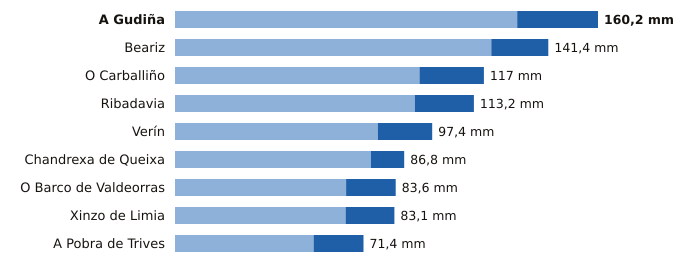

The data file committed next to this chart (first rows):
estacion, provincia, indicativo, mm_6_dias_anteriores, mm_hoy, mm_7_dias, horas_de_hoy
A Gudiña, Ourense, 2969U, 129.6, 30.6, 160.2, 11
Beariz, Ourense, 1696O, 119.8, 21.6, 141.4, 11
O Carballiño, Ourense, 1700X, 92.6, 24.4, 117.0, 15
Ribadavia, Ourense, 1701X, 90.8, 22.4, 113.2, 14
Verín, Ourense, 2978X, 76.8, 20.6, 97.4, 15
Chandrexa de Queixa, Ourense, 1639X, 74.2, 12.6, 86.8, 10
O Barco de Valdeorras, Ourense, 1583X, 64.8, 18.8, 83.6, 12
Xinzo de Limia, Ourense, 1735X, 64.6, 18.5, 83.1, 15
A Pobra de Trives, Ourense, 1631E, 52.5, 18.9, 71.4, 15
